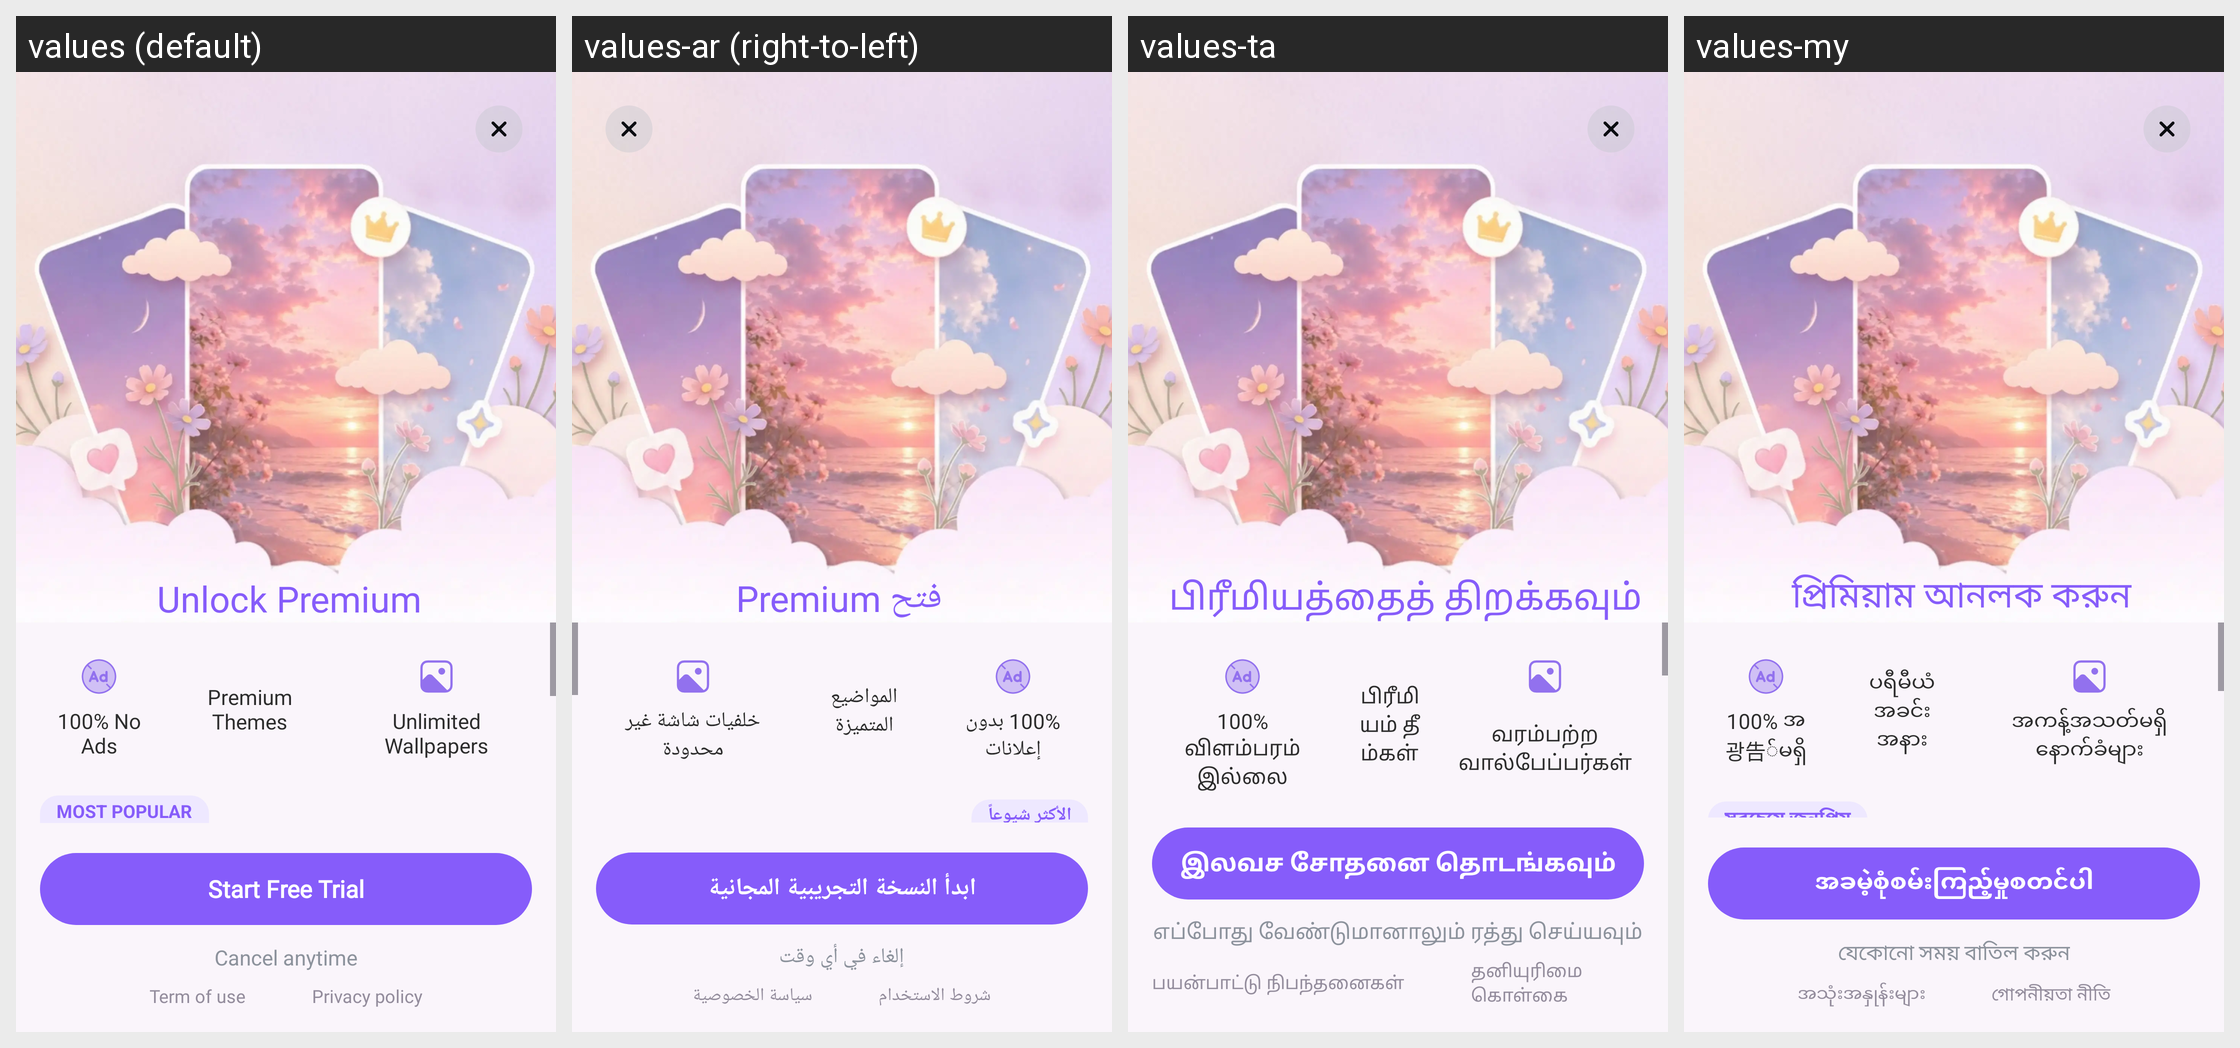

Translations of the strings shown on this Android screen, per locale in the grid:
Android screen res/layout/activity_premium.xml rendered under 4 locales, left to right: values (default), values-ar (right-to-left), values-ta, values-my. Device: Nexus 5 (rendered at 1080×1920; each locale shown at half size, 540×960, under a caption strip naming it); theme Theme.ThemeWallpaper.
Other locales in the repository, not shown: values-af, values-am, values-az, values-be, values-bn, values-bn-rBD, values-ca, values-ceb, values-cs, values-da, values-de, values-el, values-es, values-es-rES, values-es-rUS, values-et, values-fa, values-fi, values-fr, values-fr-rCA, values-ga, values-gl, values-gu, values-ha, values-hi, values-hr, values-hu, values-ig, values-in, values-it, values-ja, values-jv, values-kk, values-km, values-kn, values-ko, values-ml, values-mr, values-ms, values-ne, values-nl, values-no, values-pa, values-pl, values-ps, values-pt, values-pt-rBR, values-ro, values-ru, values-sd, values-si, values-sk, values-sl, values-sr, values-su, values-sv, values-te, values-tg, values-th, values-tl, values-tr, values-uk, values-ur, values-uz, values-vi, values-yo, values-zh, values-zh-rCN, values-zh-rHK, values-zh-rTW.
Strings drawn on this screen, with the default value and each locale's value (text and hints the layout hard-codes, and strings that could not be matched under every locale, appear in the picture but are not listed):

unlock_premium
  values: Unlock Premium 
  values-ar: فتح Premium 
  values-ta: பிரீமியத்தைத் திறக்கவும்
  values-my: প্রিমিয়াম আনলক করুন

_100_no_ads
  values: 100% No Ads
  values-ar: 100% بدون إعلانات
  values-ta: 100% விளம்பரம் இல்லை
  values-my: 100% အ광告်မရှိ

premium_themes
  values: Premium Themes
  values-ar: المواضيع المتميزة
  values-ta: பிரீமியம் தீம்கள்
  values-my: ပရီမီယံအခင်းအနား

unlimited_wallpapers
  values: Unlimited Wallpapers
  values-ar: خلفيات شاشة غير محدودة
  values-ta: வரம்பற்ற வால்பேப்பர்கள்
  values-my: အကန့်အသတ်မရှိနောက်ခံများ

start_free_trial
  values: Start Free Trial
  values-ar: ابدأ النسخة التجريبية المجانية
  values-ta: இலவச சோதனை தொடங்கவும்
  values-my: အခမဲ့စုံစမ်းကြည့်မှုစတင်ပါ

cancel_anytime
  values: Cancel anytime
  values-ar: إلغاء في أي وقت
  values-ta: எப்போது வேண்டுமானாலும் ரத்து செய்யவும்
  values-my: যেকোনো সময় বাতিল করুন

terms_of_use
  values: Term of use
  values-ar: شروط الاستخدام
  values-ta: பயன்பாட்டு நிபந்தனைகள்
  values-my: အသုံးအနှုန်းများ

privacy_policy
  values: Privacy policy
  values-ar: سياسة الخصوصية
  values-ta: தனியுரிமை கொள்கை
  values-my: গোপনীয়তা নীতি
